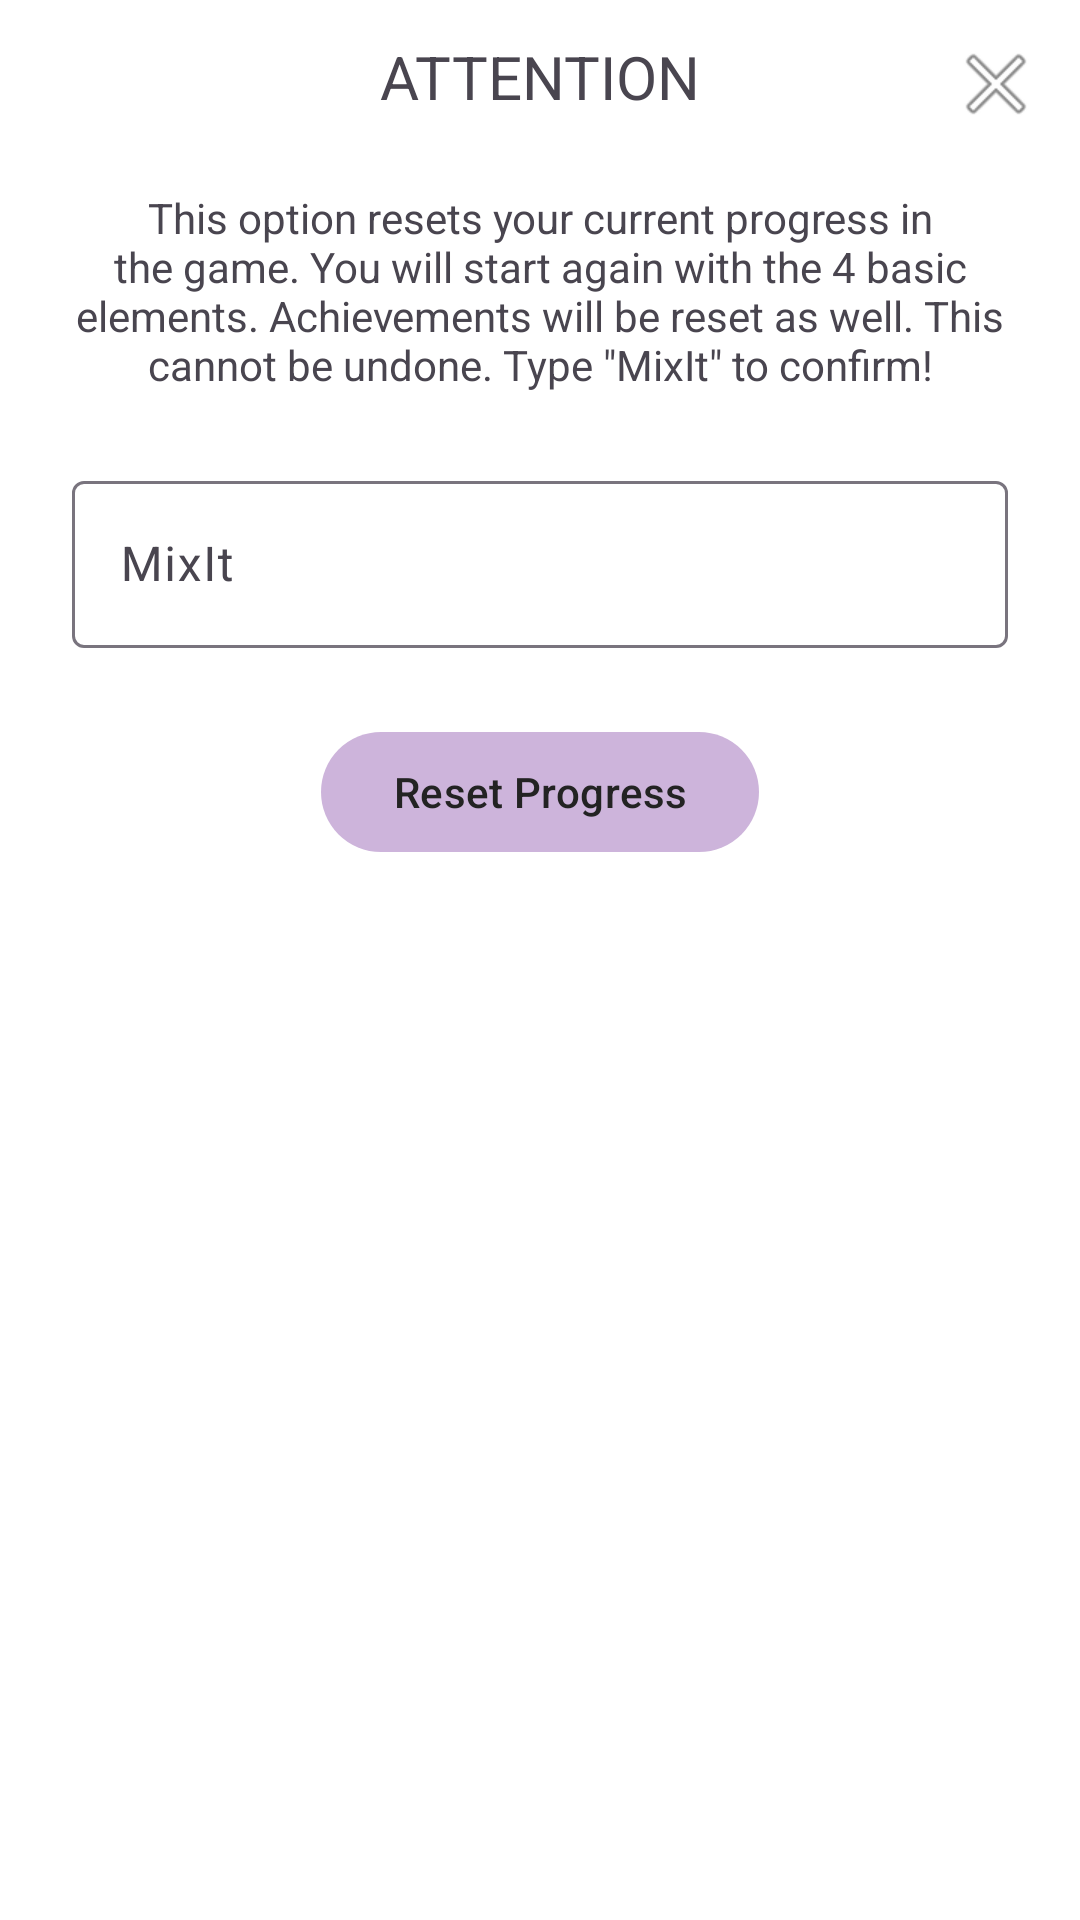

The Android layout XML behind this screen, and the referenced resources:
<!-- AndroidManifest.xml: application theme Theme.MixIt -->
<!-- res/layout/dialog_reset_progress.xml -->
<?xml version="1.0" encoding="utf-8"?>
<androidx.constraintlayout.widget.ConstraintLayout
    xmlns:android="http://schemas.android.com/apk/res/android"
    xmlns:app="http://schemas.android.com/apk/res-auto"
    android:layout_width="match_parent"
    android:layout_height="match_parent"
    android:orientation="vertical"
    android:padding="12dp"
    android:background="?attr/colorSurface">

    <com.google.android.material.textview.MaterialTextView
        android:id="@+id/textView_reset_progress_dialog_title"
        android:layout_width="wrap_content"
        android:layout_height="wrap_content"
        android:text="@string/dialog_reset_progress_title"
        android:textSize="20sp"
        app:layout_constraintEnd_toEndOf="parent"
        app:layout_constraintStart_toStartOf="parent"
        app:layout_constraintTop_toTopOf="parent" />

    <ImageButton
        android:id="@+id/imageButton_reset_progress_dialog_close"
        android:layout_width="wrap_content"
        android:layout_height="wrap_content"
        android:background="?attr/colorSurface"
        android:contentDescription="@string/dialog_reset_progress_close_button"
        android:src="@android:drawable/ic_menu_close_clear_cancel"
        app:layout_constraintEnd_toEndOf="@+id/textView_reset_progress_dialog_description"
        app:layout_constraintTop_toTopOf="parent" />

    <com.google.android.material.textview.MaterialTextView
        android:id="@+id/textView_reset_progress_dialog_description"
        android:layout_width="wrap_content"
        android:layout_height="wrap_content"
        android:layout_margin="12dp"
        android:gravity="center"
        android:padding="12dp"
        android:text="@string/dialog_reset_progress_description"
        app:layout_constraintEnd_toEndOf="parent"
        app:layout_constraintStart_toStartOf="parent"
        app:layout_constraintTop_toBottomOf="@+id/textView_reset_progress_dialog_title" />

    <com.google.android.material.textfield.TextInputLayout
        android:id="@+id/textInputLayout_reset_progress"
        android:layout_width="0dp"
        android:layout_height="wrap_content"
        style="@style/Widget.Material3.TextInputLayout.OutlinedBox"
        android:ems="10"
        android:gravity="center"
        android:minHeight="48dp"
        android:padding="12dp"
        app:layout_constraintEnd_toEndOf="parent"
        app:layout_constraintStart_toStartOf="parent"
        app:layout_constraintTop_toBottomOf="@+id/textView_reset_progress_dialog_description">

        <com.google.android.material.textfield.TextInputEditText
            android:id="@+id/editText_reset_progress_dialog_confirm"
            android:layout_width="match_parent"
            android:layout_height="wrap_content"
            android:hint="@string/mix_it"
            android:importantForAutofill="no"
            android:inputType="text" />
    </com.google.android.material.textfield.TextInputLayout>

    <com.google.android.material.button.MaterialButton
        android:id="@+id/button_reset_progress_dialog_confirm"
        android:layout_width="wrap_content"
        android:layout_height="wrap_content"
        android:layout_marginTop="12dp"
        android:text="@string/dialog_reset_progress_button"
        app:layout_constraintEnd_toEndOf="parent"
        app:layout_constraintStart_toStartOf="parent"
        app:layout_constraintTop_toBottomOf="@+id/textInputLayout_reset_progress" />
</androidx.constraintlayout.widget.ConstraintLayout>
<!-- resources referenced by this layout -->
<resources>
  <string name="dialog_reset_progress_button">Reset Progress</string>
  <string name="dialog_reset_progress_close_button">Close Reset Progress Dialog</string>
  <string name="dialog_reset_progress_description">
          This option resets your current progress in the game.
          You will start again with the 4 basic elements. Achievements will be reset as well.
          This cannot be undone. Type \"MixIt\" to confirm!
      </string>
  <string name="dialog_reset_progress_title">ATTENTION</string>
  <string name="mix_it">MixIt</string>
  <style name="Theme.MixIt" parent="Theme.Material3.DayNight.NoActionBar">
          
          <item name="colorPrimary">@color/md_theme_light_primary</item>
          <item name="colorOnPrimary">@color/md_theme_light_onPrimary</item>
          <item name="colorPrimaryContainer">@color/md_theme_light_primaryContainer</item>
          <item name="colorOnPrimaryContainer">@color/md_theme_light_onPrimaryContainer</item>
  
          <item name="colorSecondary">@color/md_theme_light_secondary</item>
          <item name="colorOnSecondary">@color/md_theme_light_onSecondary</item>
          <item name="colorSecondaryContainer">@color/md_theme_light_secondaryContainer</item>
          <item name="colorOnSecondaryContainer">@color/md_theme_light_onSecondaryContainer</item>
  
          <item name="colorTertiary">@color/md_theme_light_tertiary</item>
          <item name="colorOnTertiary">@color/md_theme_light_onTertiary</item>
          <item name="colorTertiaryContainer">@color/md_theme_light_tertiaryContainer</item>
          <item name="colorOnTertiaryContainer">@color/md_theme_light_onTertiaryContainer</item>
  
          <item name="colorSurface">@color/md_theme_light_surface</item>
          <item name="colorOnSurface">@color/md_theme_light_onSurface</item>
  
          <item name="colorError">@color/md_theme_light_error</item>
          <item name="colorOnError">@color/md_theme_light_onError</item>
          <item name="colorErrorContainer">@color/md_theme_light_errorContainer</item>
          <item name="colorOnErrorContainer">@color/md_theme_light_onErrorContainer</item>
  
          
          <item name="android:statusBarColor">?attr/colorPrimary</item>
          <item name="android:windowLightStatusBar">true</item>
      </style>
  <color name="md_theme_light_primary">#CDB4DB</color>
  <color name="md_theme_light_onPrimary">#232323</color>
  <color name="md_theme_light_primaryContainer">#DBC9E5</color>
  <color name="md_theme_light_onPrimaryContainer">#4E2E60</color>
  <color name="md_theme_light_secondary">#BDDFFF</color>
  <color name="md_theme_light_onSecondary">#232323</color>
  <color name="md_theme_light_secondaryContainer">#EDEFF1</color>
  <color name="md_theme_light_onSecondaryContainer">#3E4850</color>
  <color name="md_theme_light_tertiary">#B28DC8</color>
  <color name="md_theme_light_onTertiary">#DBC9E5</color>
  <color name="md_theme_light_tertiaryContainer">#EDEFF1</color>
  <color name="md_theme_light_onTertiaryContainer">#3E4850</color>
  <color name="md_theme_light_surface">#FFFFFF</color>
  <color name="md_theme_light_onSurface">#1C1B1F</color>
  <color name="md_theme_light_error">#EB6F7C</color>
  <color name="md_theme_light_onError">#000000</color>
  <color name="md_theme_light_errorContainer">#EB6F7C</color>
  <color name="md_theme_light_onErrorContainer">#000000</color>
</resources>
